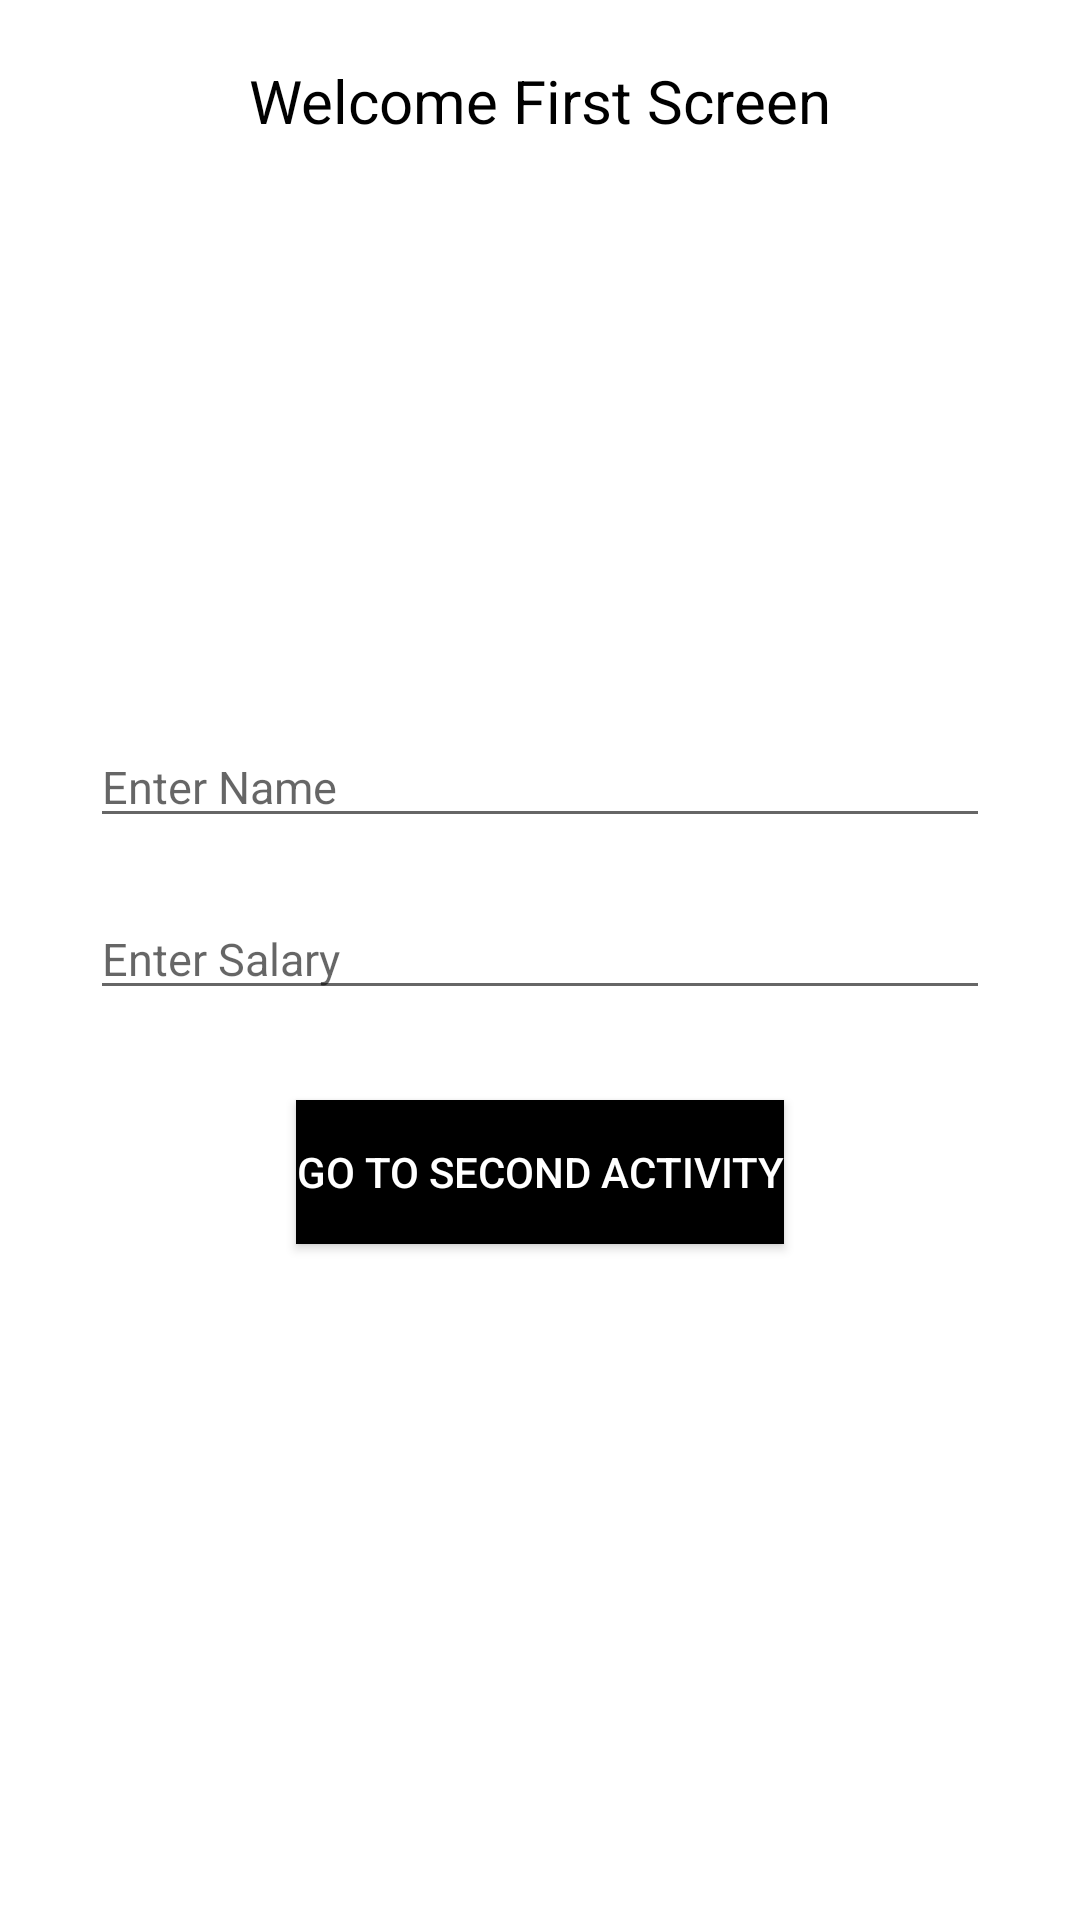

Here is an Android app screen rendered from its layout file. Give the layout XML and the strings, colors and styles it references.
<!-- AndroidManifest.xml: application theme Theme.MyfirstDemo -->
<!-- res/layout/activity_first.xml -->
<?xml version="1.0" encoding="utf-8"?>
<LinearLayout xmlns:android="http://schemas.android.com/apk/res/android"
    xmlns:app="http://schemas.android.com/apk/res-auto"
    xmlns:tools="http://schemas.android.com/tools"
    android:layout_width="match_parent"
    android:layout_height="match_parent"
    android:gravity="center"
    android:orientation="vertical"
    android:padding="20dp"
    tools:context=".FirstActivity">

    <TextView
        android:layout_width="wrap_content"
        android:layout_height="wrap_content"
        android:text="Welcome First Screen"
        android:textColor="@color/black"
        android:textSize="20sp" />

    <LinearLayout
        android:layout_width="match_parent"
        android:layout_height="match_parent"
        android:gravity="center"
        android:orientation="vertical"
        tools:context=".FirstActivity">

        <EditText
            android:id="@+id/nameET"
            android:layout_width="match_parent"
            android:layout_height="wrap_content"
            android:layout_margin="10dp"
            android:hint="Enter Name"
            android:inputType="textCapSentences"
            android:maxLength="10"
            android:textColor="@color/black"
            android:textSize="15dp" />

        <EditText
            android:id="@+id/salaryET"
            android:layout_width="match_parent"
            android:layout_height="wrap_content"
            android:layout_margin="10dp"
            android:hint="Enter Salary"
            android:inputType="number"
            android:maxLength="5"
            android:textColor="@color/black"
            android:textSize="15dp" />


        <Button
            android:id="@+id/clickButton"
            android:layout_width="wrap_content"
            android:layout_height="wrap_content"
            android:layout_margin="20dp"
            android:background="@color/black"
            android:text="Go to Second Activity"
            android:textColor="@color/white" />
    </LinearLayout>

</LinearLayout>
<!-- resources referenced by this layout -->
<resources>
  <style name="Theme.MyfirstDemo" parent="Theme.MaterialComponents.DayNight.DarkActionBar">
          
          <item name="colorPrimary">@color/purple_500</item>
          <item name="colorPrimaryVariant">@color/purple_700</item>
          <item name="colorOnPrimary">@color/white</item>
          
          <item name="colorSecondary">@color/teal_200</item>
          <item name="colorSecondaryVariant">@color/teal_700</item>
          <item name="colorOnSecondary">@color/black</item>
          
          <item name="android:statusBarColor" tools:targetApi="l">?attr/colorPrimaryVariant</item>
          
      </style>
  <!-- not gathered from this repository: default colours our renderer supplied (Android Studio template values) -->
  <color name="purple_500">#FF6200EE</color>
  <color name="purple_700">#FF3700B3</color>
  <color name="teal_200">#FF03DAC5</color>
  <color name="teal_700">#FF018786</color>
  <color name="black">#FF000000</color>
  <color name="white">#FFFFFFFF</color>
</resources>
